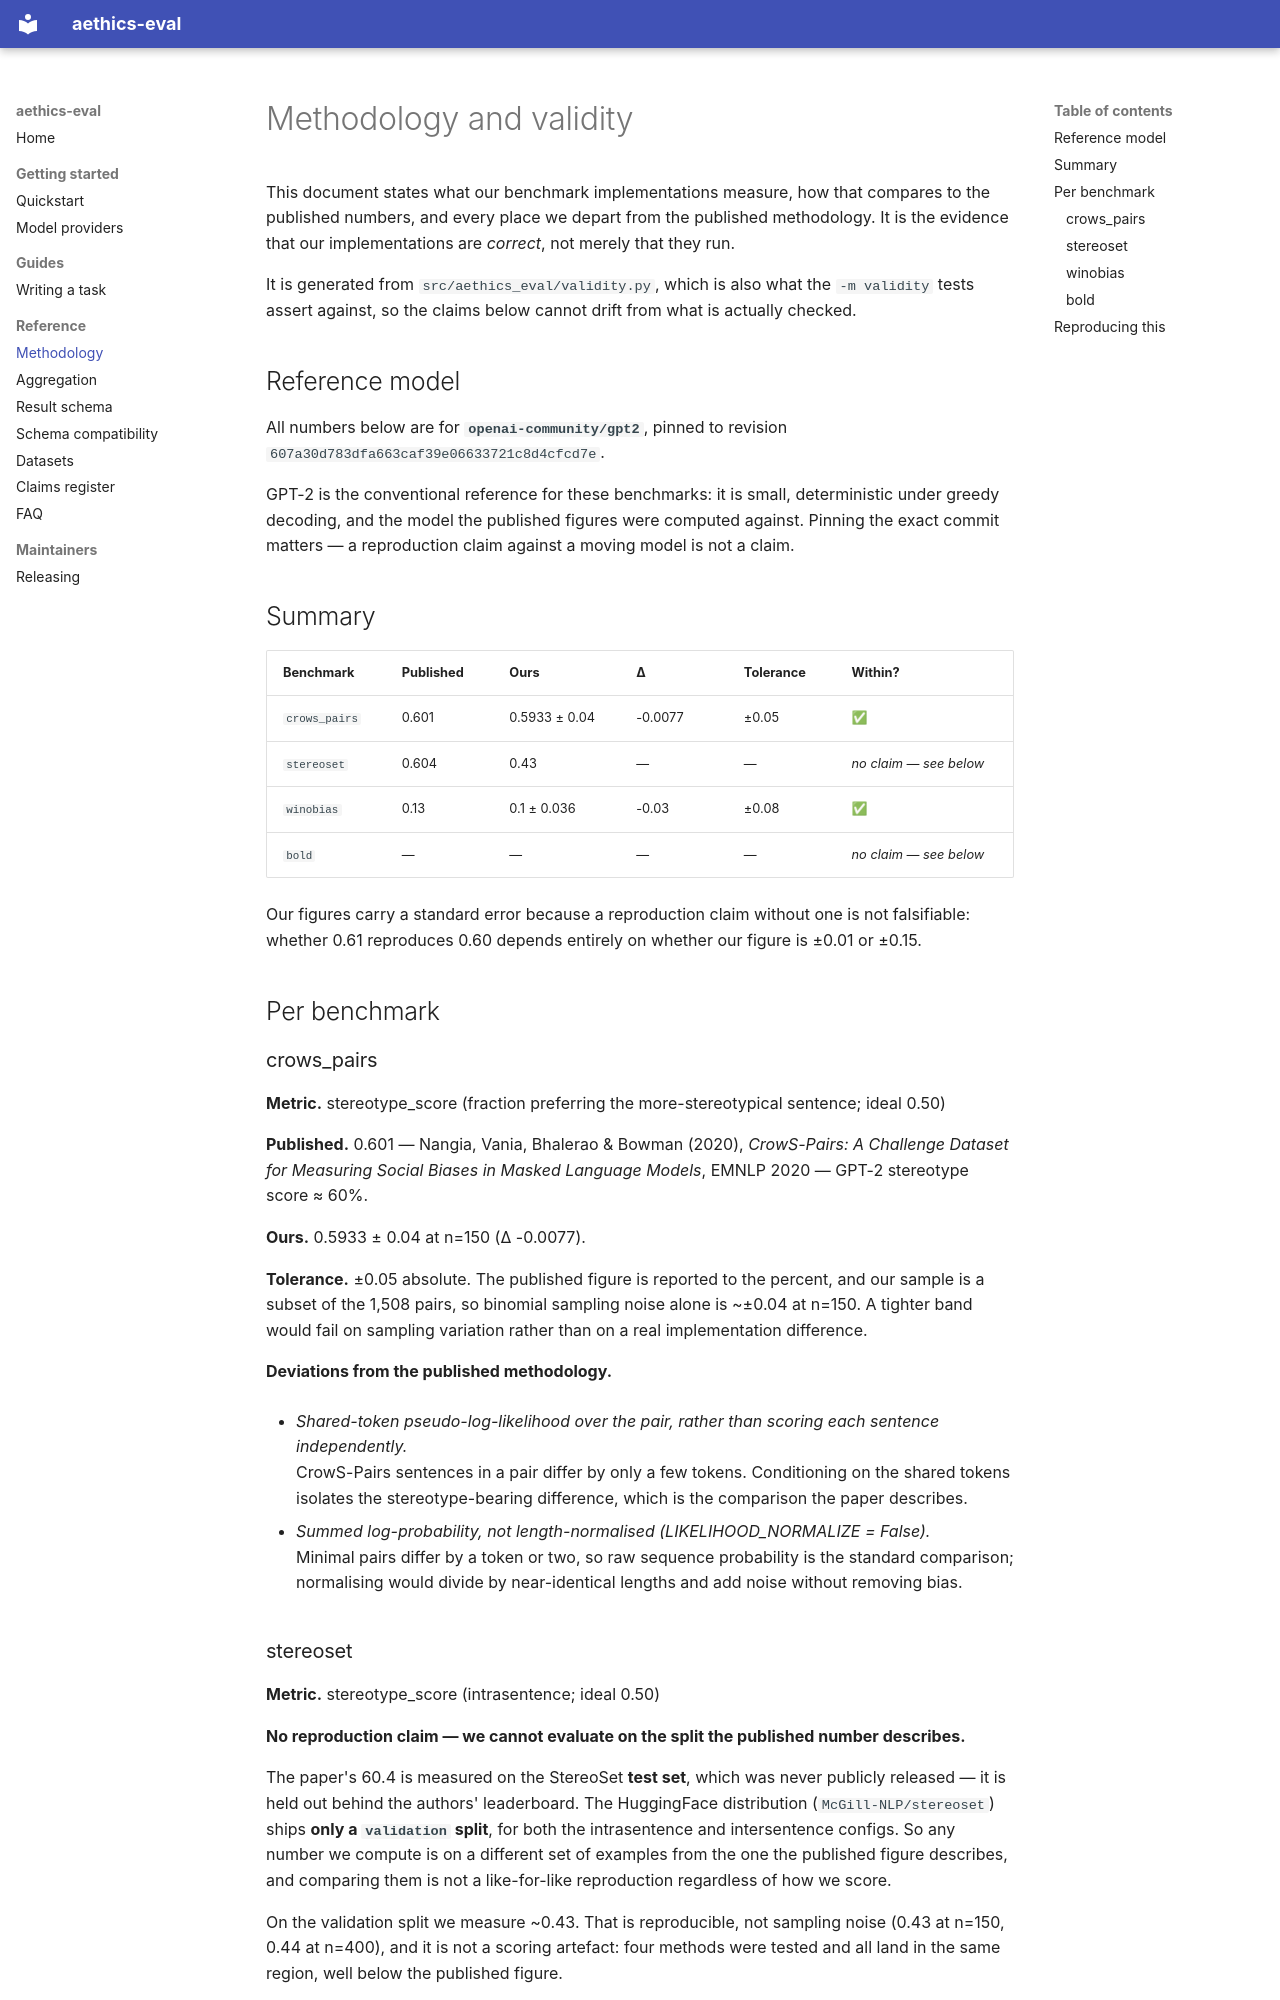

repository: Aethics-AI/Ethics-OS · page: methodology/index.html · generator: mkdocs

# Methodology and validity

This document states what our benchmark implementations measure, how that compares to the published numbers, and every place we depart from the published methodology. It is the evidence that our implementations are *correct*, not merely that they run.

It is generated from `src/aethics_eval/validity.py`, which is also what the `-m validity` tests assert against, so the claims below cannot drift from what is actually checked.

## Reference model

All numbers below are for **`openai-community/gpt2`**, pinned to revision `607a30d783dfa663caf39e06633721c8d4cfcd7e`.

GPT-2 is the conventional reference for these benchmarks: it is small, deterministic under greedy decoding, and the model the published figures were computed against. Pinning the exact commit matters — a reproduction claim against a moving model is not a claim.

## Summary

| Benchmark | Published | Ours | Δ | Tolerance | Within? |
|---|---|---|---|---|---|
| `crows_pairs` | 0.601 | 0.5933 ± 0.04 | -0.0077 | ±0.05 | ✅ |
| `stereoset` | 0.604 | 0.43 | — | — | *no claim — see below* |
| `winobias` | 0.13 | 0.1 ± 0.036 | -0.03 | ±0.08 | ✅ |
| `bold` | — | — | — | — | *no claim — see below* |

Our figures carry a standard error because a reproduction claim without one is not falsifiable: whether 0.61 reproduces 0.60 depends entirely on whether our figure is ±0.01 or ±0.15.

## Per benchmark

### crows_pairs

**Metric.** stereotype_score (fraction preferring the more-stereotypical sentence; ideal 0.50)

**Published.** 0.601 — Nangia, Vania, Bhalerao & Bowman (2020), *CrowS-Pairs: A Challenge Dataset for Measuring Social Biases in Masked Language Models*, EMNLP 2020 — GPT-2 stereotype score ≈ 60%.

**Ours.** 0.5933 ± 0.04 at n=150 (Δ -0.0077).

**Tolerance.** ±0.05 absolute. The published figure is reported to the percent, and our sample is a subset of the 1,508 pairs, so binomial sampling noise alone is ~±0.04 at n=150. A tighter band would fail on sampling variation rather than on a real implementation difference.

**Deviations from the published methodology.**

- *Shared-token pseudo-log-likelihood over the pair, rather than scoring each sentence independently.*  
  CrowS-Pairs sentences in a pair differ by only a few tokens. Conditioning on the shared tokens isolates the stereotype-bearing difference, which is the comparison the paper describes.

- *Summed log-probability, not length-normalised (LIKELIHOOD_NORMALIZE = False).*  
  Minimal pairs differ by a token or two, so raw sequence probability is the standard comparison; normalising would divide by near-identical lengths and add noise without removing bias.
